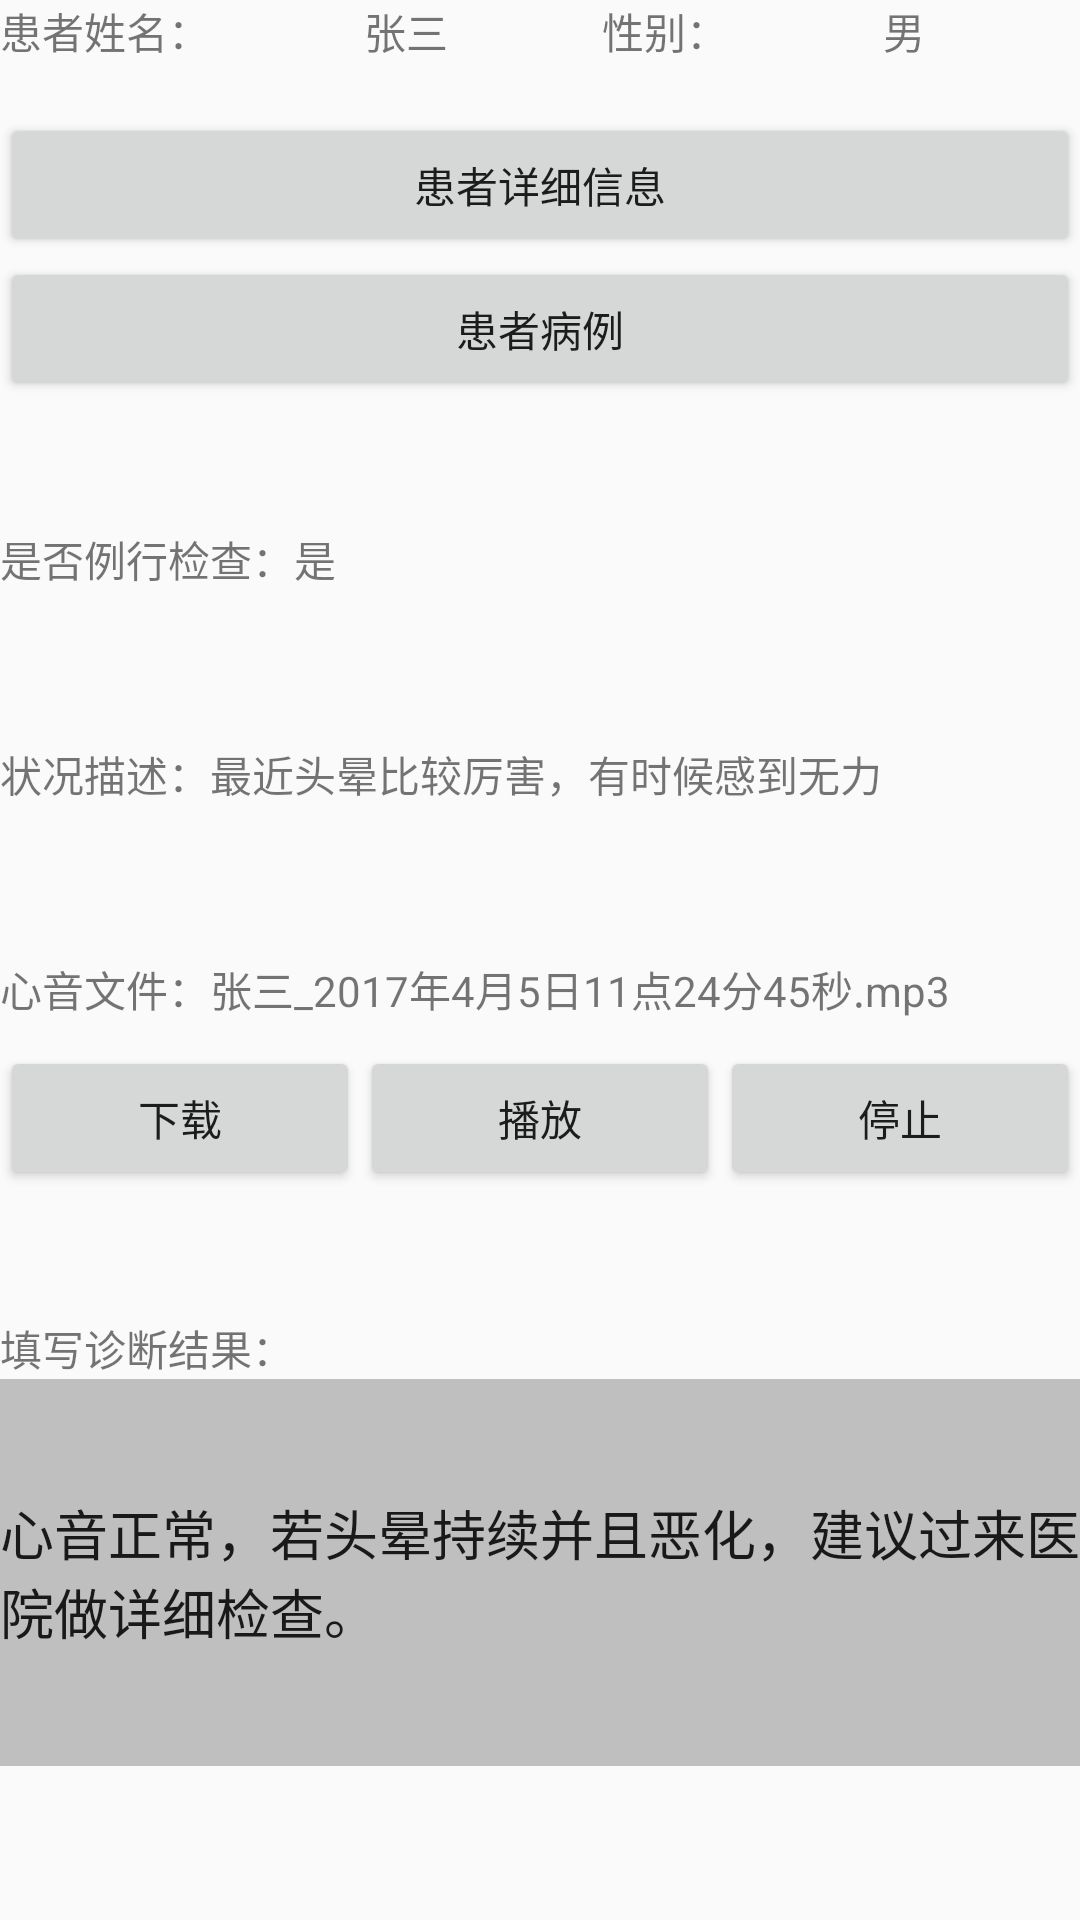

Reconstruct the res/layout file that produces this screen, plus the resources it refers to.
<!-- AndroidManifest.xml: application theme AppTheme -->
<!-- res/layout/order_detials_layout.xml -->
<?xml version="1.0" encoding="utf-8"?>
<LinearLayout xmlns:android="http://schemas.android.com/apk/res/android"
    android:orientation="vertical" android:layout_width="match_parent"
    android:layout_height="match_parent"
    android:background="@color/md_green_400"
    android:weightSum="20"
    android:windowSoftInputMode="adjustPan"
    >

    <LinearLayout
        android:layout_weight="1"
        android:orientation="horizontal"
        android:layout_width="match_parent"
        android:layout_height="wrap_content"
        android:weightSum="4">
        <TextView
            android:layout_weight="1"
            android:layout_width="wrap_content"
            android:layout_height="match_parent"
            android:text="患者姓名："/>
        <TextView
            android:layout_weight="1"
            android:layout_width="wrap_content"
            android:layout_height="match_parent"
            android:text="张三"
            android:id="@+id/name_details"/>
        <TextView
            android:layout_weight="1"
            android:layout_width="wrap_content"
            android:layout_height="match_parent"
            android:text="性别："/>
        <TextView
            android:layout_weight="1"
            android:layout_width="wrap_content"
            android:layout_height="match_parent"
            android:text="男"
            android:id="@+id/gender_details"/>
    </LinearLayout>

    <LinearLayout
        android:layout_weight="2"
        android:orientation="vertical"
        android:layout_width="match_parent"
        android:weightSum="2"
        android:layout_height="wrap_content">
        <Button
            android:text="患者详细信息"
            android:id="@+id/details_details"
            android:layout_width="match_parent"
            android:layout_height="wrap_content" />
        <Button
            android:text="患者病例"
            android:id="@+id/record_details"
            android:layout_width="match_parent"
            android:layout_height="wrap_content" />
    </LinearLayout>

    <LinearLayout

        android:layout_weight="1"
        android:weightSum="2"
        android:layout_width="match_parent"
        android:layout_height="wrap_content">
        <TextView
            android:gravity="center"
            android:text="是否例行检查："
            android:layout_width="wrap_content"
            android:layout_height="match_parent" />
        <TextView
            android:gravity="center"
            android:id="@+id/regular_details"
            android:text="是"
            android:layout_width="wrap_content"
            android:layout_height="match_parent" />
    </LinearLayout>

    <LinearLayout
        android:layout_weight="5"
        android:layout_width="match_parent"
        android:layout_height="wrap_content"
        android:weightSum="3">
        <TextView
            android:gravity="center"
            android:layout_width="wrap_content"
            android:layout_height="match_parent"
            android:text="状况描述："/>
        <TextView
            android:gravity="center"
            android:id="@+id/description_details"
            android:text="最近头晕比较厉害，有时候感到无力"
            android:layout_width="wrap_content"
            android:layout_height="match_parent" />
    </LinearLayout>

    <LinearLayout
        android:layout_weight="1"
        android:layout_width="match_parent"
        android:layout_height="wrap_content"
        android:weightSum="3">
        <TextView
            android:gravity="center"
            android:layout_width="wrap_content"
            android:layout_height="match_parent"
            android:text="心音文件："/>
        <TextView
            android:gravity="center"
            android:id="@+id/media_name_details"
            android:text="张三_2017年4月5日11点24分45秒.mp3"
            android:layout_width="wrap_content"
            android:layout_height="match_parent" />
    </LinearLayout>

    <LinearLayout
        android:layout_weight="1"
        android:layout_width="match_parent"
        android:layout_height="wrap_content"
        android:weightSum="3">
        <Button
            android:layout_weight="1"
            android:layout_width="wrap_content"
            android:layout_height="wrap_content"
            android:text="下载"
            android:id="@+id/download_details"/>
        <Button
            android:layout_weight="1"
            android:layout_width="wrap_content"
            android:layout_height="wrap_content"
            android:text="播放"
            android:id="@+id/play_details"/>
        <Button
            android:layout_weight="1"
            android:layout_width="wrap_content"
            android:layout_height="wrap_content"
            android:text="停止"
            android:id="@+id/stop_details"/>

    </LinearLayout>

    <LinearLayout
        android:background="@color/md_green_400"
        android:layout_weight="9"
        android:orientation="vertical"
        android:layout_width="match_parent"
        android:layout_height="wrap_content"
        android:weightSum="6">
        <TextView
            android:layout_weight="1"
            android:gravity="bottom"
            android:layout_width="match_parent"
            android:layout_height="wrap_content"
            android:text="填写诊断结果："/>
        <EditText
            android:layout_weight="3"
            android:background="#bfbfbf"
            android:text="心音正常，若头晕持续并且恶化，建议过来医院做详细检查。"
            android:layout_width="match_parent"
            android:layout_height="wrap_content"
            android:id="@+id/result_details"/>
        
            
            
            
            
            
        
            
            
            
            
            
    </LinearLayout>

</LinearLayout>
<!-- resources referenced by this layout -->
<resources>
  <style name="AppTheme" parent="Theme.AppCompat.Light.NoActionBar">
          
          <item name="colorPrimary">@color/colorPrimary</item>
          <item name="colorPrimaryDark">@color/colorPrimaryDark</item>
          <item name="colorAccent">@color/colorAccent</item>
      </style>
  <color name="colorPrimary">#3F51B5</color>
  <color name="colorPrimaryDark">#303F9F</color>
  <color name="colorAccent">#FF4081</color>
</resources>
